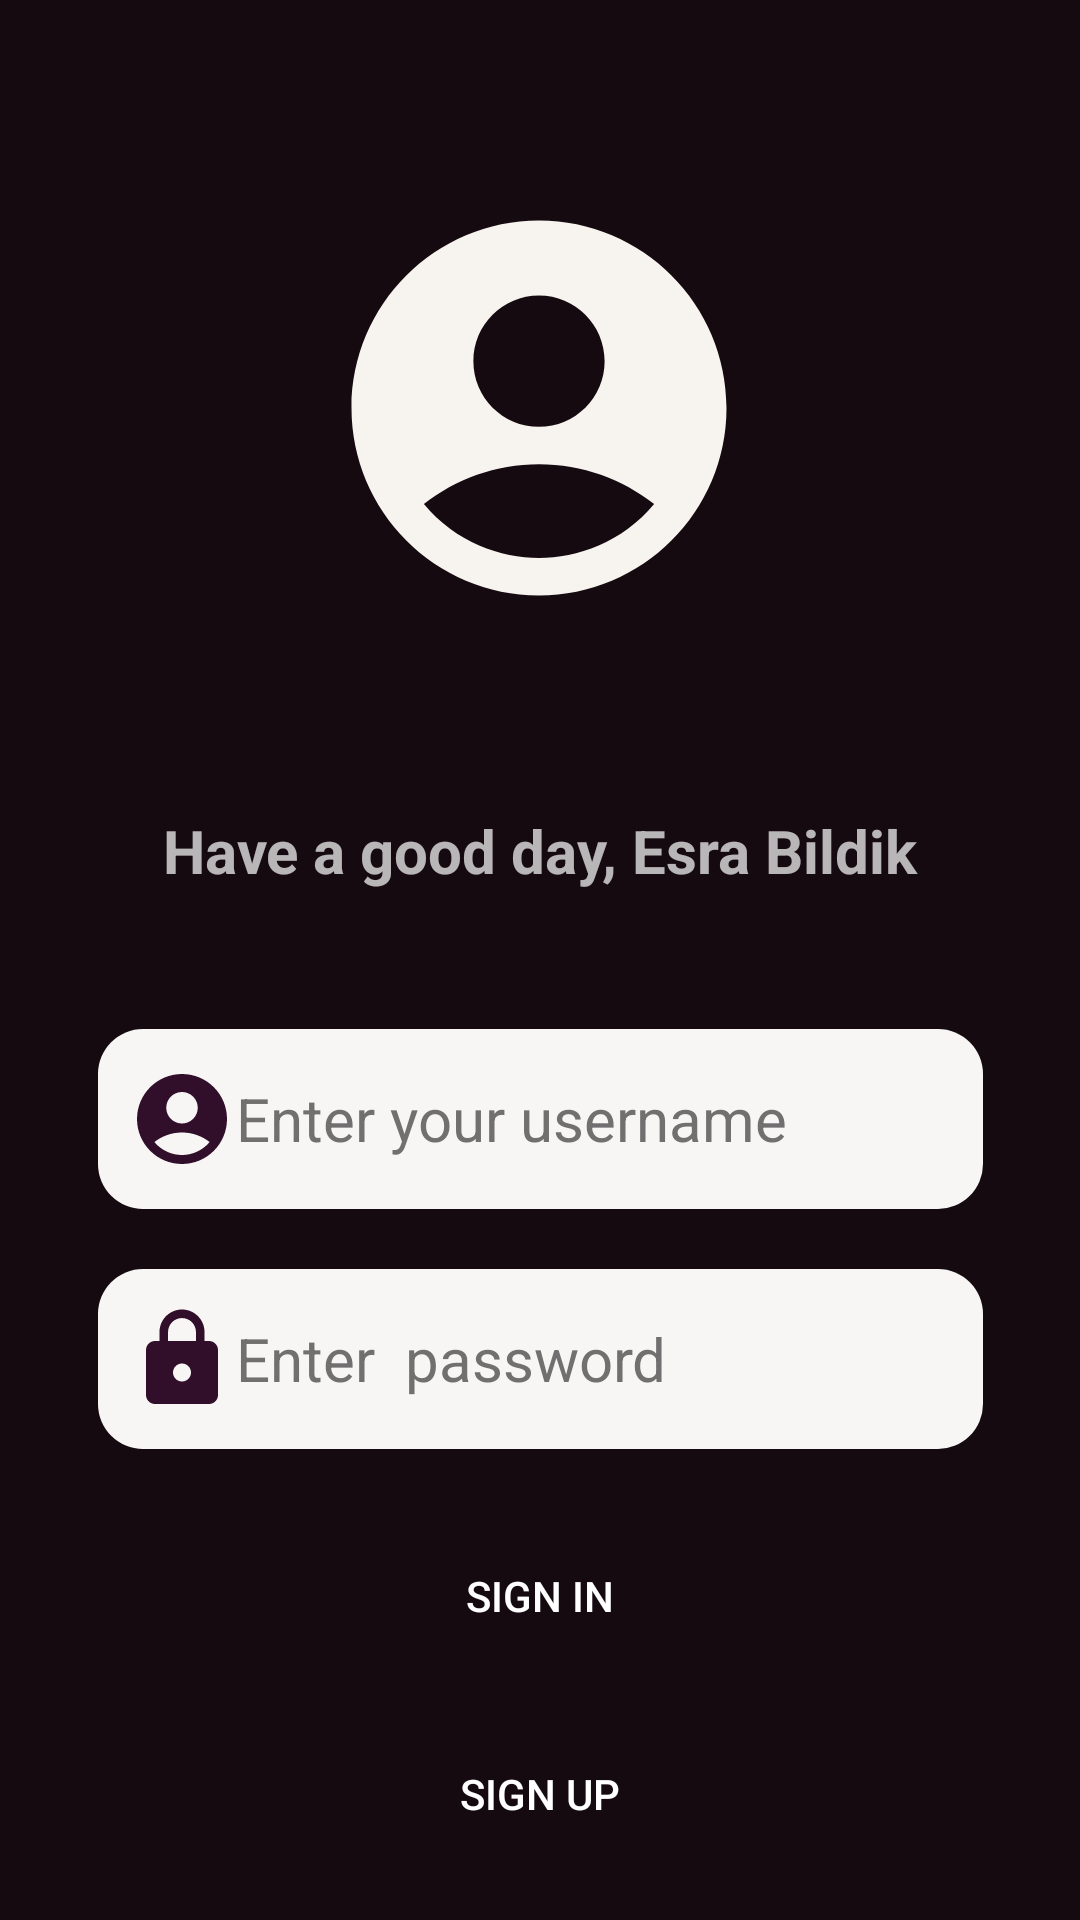

Here is an Android app screen rendered from its layout file. Give the layout XML and the strings, colors and styles it references.
<!-- AndroidManifest.xml: application theme Theme.KullaniciGirisi -->
<!-- res/layout/activity_main.xml -->
<?xml version="1.0" encoding="utf-8"?>
<androidx.constraintlayout.widget.ConstraintLayout xmlns:android="http://schemas.android.com/apk/res/android"
    xmlns:app="http://schemas.android.com/apk/res-auto"
    xmlns:tools="http://schemas.android.com/tools"
    android:layout_width="match_parent"
    android:layout_height="match_parent"
    android:background="@color/constraintColor"
    tools:context=".MainActivity">

    <TextView
        android:id="@+id/textView"
        android:layout_width="wrap_content"
        android:layout_height="wrap_content"
        android:layout_marginTop="59dp"
        android:text="Have a good day, Esra Bildik"
        android:textSize="20sp"
        android:textStyle="bold"
        app:layout_constraintEnd_toEndOf="parent"
        app:layout_constraintHorizontal_bias="0.5"
        app:layout_constraintStart_toStartOf="parent"
        app:layout_constraintTop_toBottomOf="@+id/imageView" />

    <EditText
        android:id="@+id/editTextUsernameCreate"
        android:layout_width="295dp"
        android:layout_height="60dp"
        android:layout_marginStart="24dp"
        android:layout_marginTop="46dp"
        android:layout_marginEnd="24dp"
        android:background="@drawable/edittextbackground"
        android:drawableLeft="@drawable/account_person"
        android:ems="10"
        android:hint="Enter your username"
        android:inputType="textPersonName"
        android:padding="10dp"
        android:textColor="@color/black"
        android:textColorHint="#C3474545"
        android:textSize="20sp"
        app:layout_constraintEnd_toEndOf="parent"
        app:layout_constraintStart_toStartOf="parent"
        app:layout_constraintTop_toBottomOf="@+id/textView" />

    <EditText
        android:id="@+id/editTextPasswordCreate"
        android:layout_width="295dp"
        android:layout_height="60dp"
        android:layout_marginStart="24dp"
        android:layout_marginTop="20dp"
        android:layout_marginEnd="24dp"
        android:background="@drawable/edittextbackground"
        android:drawableLeft="@drawable/lock"
        android:ems="10"
        android:hint="Enter  password"
        android:inputType="textPersonName"
        android:padding="10dp"
        android:textColor="#000000"
        android:textColorHint="#C3474545"
        android:textSize="20sp"
        app:layout_constraintEnd_toEndOf="parent"
        app:layout_constraintHorizontal_bias="0.5"
        app:layout_constraintStart_toStartOf="parent"
        app:layout_constraintTop_toBottomOf="@+id/editTextUsernameCreate" />

    <ImageView
        android:id="@+id/imageView"
        android:layout_width="wrap_content"
        android:layout_height="wrap_content"
        android:layout_marginTop="61dp"
        app:layout_constraintEnd_toEndOf="parent"
        app:layout_constraintHorizontal_bias="0.498"
        app:layout_constraintStart_toStartOf="parent"
        app:layout_constraintTop_toTopOf="parent"
        app:srcCompat="@drawable/account" />

    <Button
        android:id="@+id/buttonLoginKayit"
        android:layout_width="130dp"
        android:layout_height="50dp"
        android:layout_marginTop="24dp"
        android:background="@drawable/buttonbackground"
        android:onClick="signin"
        android:text="sıgn ın"
        app:layout_constraintEnd_toEndOf="parent"
        app:layout_constraintHorizontal_bias="0.5"
        app:layout_constraintStart_toStartOf="parent"
        app:layout_constraintTop_toBottomOf="@+id/editTextPasswordCreate" />

    <Button
        android:id="@+id/buttonLogonGiris"
        android:layout_width="130dp"
        android:layout_height="50dp"
        android:layout_marginTop="16dp"
        android:background="@drawable/buttonbackground"
        android:onClick="signUp"
        android:text="sıgn up"
        app:layout_constraintEnd_toEndOf="parent"
        app:layout_constraintHorizontal_bias="0.5"
        app:layout_constraintStart_toStartOf="parent"
        app:layout_constraintTop_toBottomOf="@+id/buttonLoginKayit" />

</androidx.constraintlayout.widget.ConstraintLayout>
<!-- resources referenced by this layout -->
<resources>
  <color name="black">#FF000000</color>
  <color name="constraintColor">#A3190712</color>
  <!-- drawable account (drawable) -->
  <vector android:height="150dp" android:tint="#F7F4F0"
      android:viewportHeight="24" android:viewportWidth="24"
      android:width="150dp" xmlns:android="http://schemas.android.com/apk/res/android">
      <path android:fillColor="@android:color/white" android:pathData="M12,2C6.48,2 2,6.48 2,12s4.48,10 10,10s10,-4.48 10,-10S17.52,2 12,2zM12,6c1.93,0 3.5,1.57 3.5,3.5S13.93,13 12,13s-3.5,-1.57 -3.5,-3.5S10.07,6 12,6zM12,20c-2.03,0 -4.43,-0.82 -6.14,-2.88C7.55,15.8 9.68,15 12,15s4.45,0.8 6.14,2.12C16.43,19.18 14.03,20 12,20z"/>
  </vector>
  <!-- drawable account_person (drawable) -->
  <vector android:height="36dp" android:tint="#310F2A"
      android:viewportHeight="24" android:viewportWidth="24"
      android:width="36dp" xmlns:android="http://schemas.android.com/apk/res/android">
      <path android:fillColor="@android:color/white" android:pathData="M12,2C6.48,2 2,6.48 2,12s4.48,10 10,10s10,-4.48 10,-10S17.52,2 12,2zM12,6c1.93,0 3.5,1.57 3.5,3.5S13.93,13 12,13s-3.5,-1.57 -3.5,-3.5S10.07,6 12,6zM12,20c-2.03,0 -4.43,-0.82 -6.14,-2.88C7.55,15.8 9.68,15 12,15s4.45,0.8 6.14,2.12C16.43,19.18 14.03,20 12,20z"/>
  </vector>
  <!-- drawable edittextbackground (drawable) -->
  <?xml version="1.0" encoding="utf-8"?>
  <shape xmlns:android="http://schemas.android.com/apk/res/android">
  <solid android:color="@color/editTextcolor"></solid>
      <corners android:radius="15dp"></corners>
  </shape>
  <!-- drawable lock (drawable) -->
  <vector android:height="36dp" android:tint="#310F2A"
      android:viewportHeight="24" android:viewportWidth="24"
      android:width="36dp" xmlns:android="http://schemas.android.com/apk/res/android">
      <path android:fillColor="@android:color/white" android:pathData="M18,8h-1L17,6c0,-2.76 -2.24,-5 -5,-5S7,3.24 7,6v2L6,8c-1.1,0 -2,0.9 -2,2v10c0,1.1 0.9,2 2,2h12c1.1,0 2,-0.9 2,-2L20,10c0,-1.1 -0.9,-2 -2,-2zM12,17c-1.1,0 -2,-0.9 -2,-2s0.9,-2 2,-2 2,0.9 2,2 -0.9,2 -2,2zM15.1,8L8.9,8L8.9,6c0,-1.71 1.39,-3.1 3.1,-3.1 1.71,0 3.1,1.39 3.1,3.1v2z"/>
  </vector>
  <style name="Theme.KullaniciGirisi" parent="Theme.MaterialComponents.NoActionBar">
          
          <item name="colorPrimary">@color/purple_500</item>
          <item name="colorPrimaryVariant">@color/purple_700</item>
          <item name="colorOnPrimary">@color/white</item>
          
          <item name="colorSecondary">@color/teal_200</item>
          <item name="colorSecondaryVariant">@color/teal_700</item>
          <item name="colorOnSecondary">@color/black</item>
          
          <item name="android:statusBarColor">?attr/colorPrimaryVariant</item>
          
      </style>
  <color name="editTextcolor">#F8F6F5</color>
  <color name="purple_500">#8A82024D</color>
  <color name="purple_700">#221C26</color>
  <color name="white">#FFFFFFFF</color>
  <color name="teal_200">#FF03DAC5</color>
  <color name="teal_700">#FF018786</color>
</resources>
